Labelled photos from "dataset_proc", an image-classification folder in Ivancitop/proyecto_cnn. The possible labels are: defectuosa, normal, rayadura.

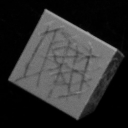
Label: rayadura

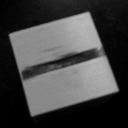
Label: defectuosa

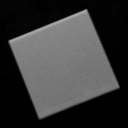
Label: normal

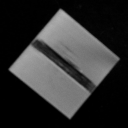
Label: defectuosa

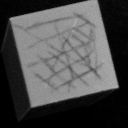
Label: rayadura

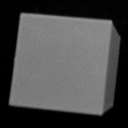
Label: normal
